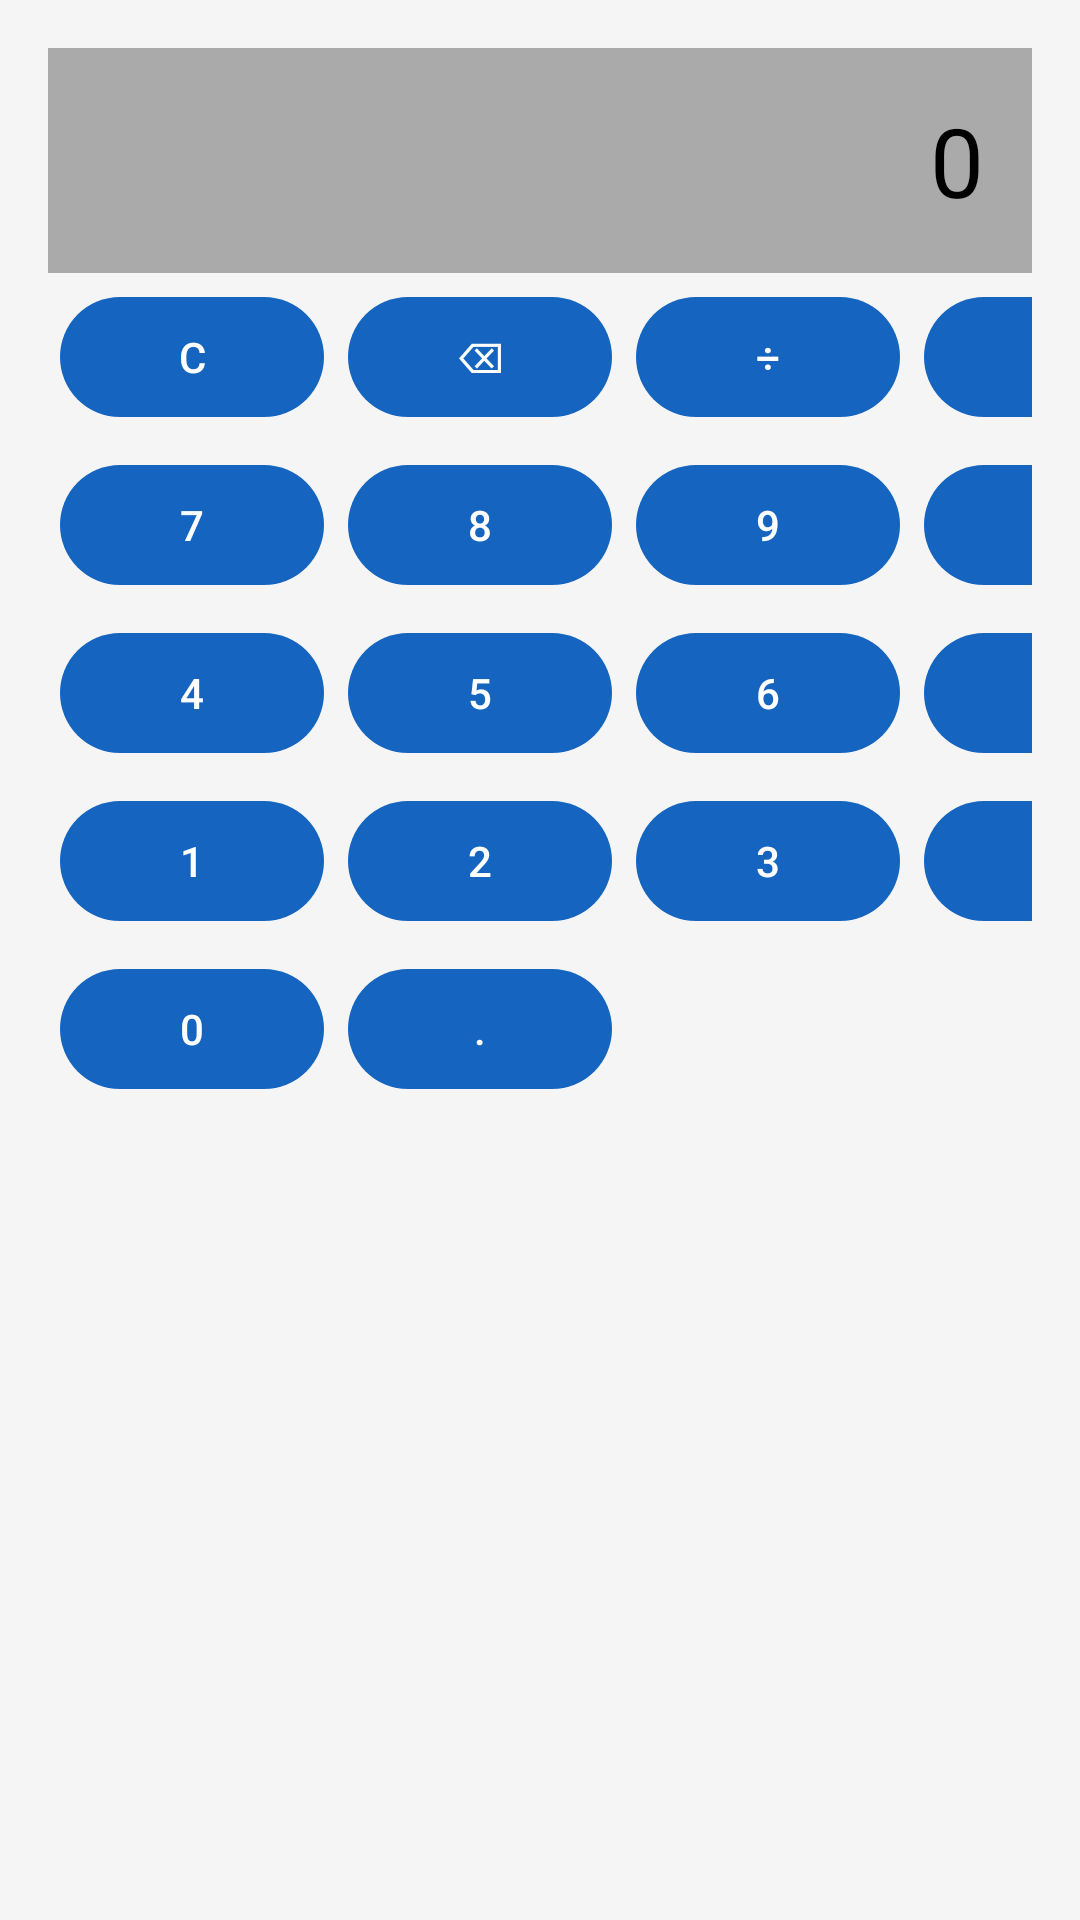

This screen was rendered from an Android layout file. Write that file and the resources it references.
<!-- AndroidManifest.xml: application theme Theme.AppHub -->
<!-- res/layout/activity_calculadora.xml -->
<?xml version="1.0" encoding="utf-8"?>
<androidx.constraintlayout.widget.ConstraintLayout
    xmlns:android="http://schemas.android.com/apk/res/android"
    xmlns:app="http://schemas.android.com/apk/res-auto"
    android:id="@+id/calcConstraintLayout"
    android:layout_width="match_parent"
    android:layout_height="match_parent"
    android:padding="@dimen/padding_medium">

    
    <TextView
        android:id="@+id/txtResultado"
        android:layout_width="0dp"
        android:layout_height="wrap_content"
        android:gravity="end"
        android:text="@string/display_inicial"
        android:textSize="@dimen/calc_display_size"
        android:textColor="@android:color/black"
        android:background="@android:color/darker_gray"
        android:padding="@dimen/calc_display_padding"
        app:layout_constraintTop_toTopOf="parent"
        app:layout_constraintStart_toStartOf="parent"
        app:layout_constraintEnd_toEndOf="parent" />

    
    <GridLayout
        android:id="@+id/gridButtons"
        android:layout_width="0dp"
        android:layout_height="0dp"
        android:rowCount="5"
        android:columnCount="4"
        android:alignmentMode="alignMargins"
        android:useDefaultMargins="true"
        app:layout_constraintTop_toBottomOf="@id/txtResultado"
        app:layout_constraintBottom_toBottomOf="parent"
        app:layout_constraintStart_toStartOf="parent"
        app:layout_constraintEnd_toEndOf="parent">

        
        <com.google.android.material.button.MaterialButton
            android:id="@+id/btnClear"
            style="@style/Widget.Material3.Button"
            android:text="C" />
        <com.google.android.material.button.MaterialButton
            android:id="@+id/btnBackspace"
            style="@style/Widget.Material3.Button"
            android:text="⌫" />
        <com.google.android.material.button.MaterialButton
            android:id="@+id/btnDividir"
            style="@style/Widget.Material3.Button"
            android:text="÷" />
        <com.google.android.material.button.MaterialButton
            android:id="@+id/btnMultiplicar"
            style="@style/Widget.Material3.Button"
            android:text="×" />

        
        <com.google.android.material.button.MaterialButton
            android:id="@+id/btn7"
            style="@style/Widget.Material3.Button"
            android:text="7" />
        <com.google.android.material.button.MaterialButton
            android:id="@+id/btn8"
            style="@style/Widget.Material3.Button"
            android:text="8" />
        <com.google.android.material.button.MaterialButton
            android:id="@+id/btn9"
            style="@style/Widget.Material3.Button"
            android:text="9" />
        <com.google.android.material.button.MaterialButton
            android:id="@+id/btnSubtrair"
            style="@style/Widget.Material3.Button"
            android:text="-" />

        
        <com.google.android.material.button.MaterialButton
            android:id="@+id/btn4"
            style="@style/Widget.Material3.Button"
            android:text="4" />
        <com.google.android.material.button.MaterialButton
            android:id="@+id/btn5"
            style="@style/Widget.Material3.Button"
            android:text="5" />
        <com.google.android.material.button.MaterialButton
            android:id="@+id/btn6"
            style="@style/Widget.Material3.Button"
            android:text="6" />
        <com.google.android.material.button.MaterialButton
            android:id="@+id/btnSomar"
            style="@style/Widget.Material3.Button"
            android:text="+" />

        
        <com.google.android.material.button.MaterialButton
            android:id="@+id/btn1"
            style="@style/Widget.Material3.Button"
            android:text="1" />
        <com.google.android.material.button.MaterialButton
            android:id="@+id/btn2"
            style="@style/Widget.Material3.Button"
            android:text="2" />
        <com.google.android.material.button.MaterialButton
            android:id="@+id/btn3"
            style="@style/Widget.Material3.Button"
            android:text="3" />
        <com.google.android.material.button.MaterialButton
            android:id="@+id/btnIgual"
            style="@style/Widget.Material3.Button"
            android:text="=" />

        
        <com.google.android.material.button.MaterialButton
            android:id="@+id/btn0"
            style="@style/Widget.Material3.Button"
            android:text="0" />
        <com.google.android.material.button.MaterialButton
            android:id="@+id/btnPonto"
            style="@style/Widget.Material3.Button"
            android:text="." />
    </GridLayout>
</androidx.constraintlayout.widget.ConstraintLayout>
<!-- resources referenced by this layout -->
<resources>
  <dimen name="calc_display_padding">16dp</dimen>
  <dimen name="calc_display_size">32sp</dimen>
  <dimen name="padding_medium">16dp</dimen>
  <string name="display_inicial">0</string>
  <style name="Theme.AppHub" parent="Base.Theme.AppHub" />
  <style name="Base.Theme.AppHub" parent="Theme.Material3.DayNight.NoActionBar">
          <item name="colorPrimary">@color/hub_primary</item>
          <item name="colorPrimaryDark">@color/hub_primary_dark</item>
          <item name="colorAccent">@color/hub_accent</item>
          <item name="android:statusBarColor">@android:color/transparent</item>
          <item name="android:navigationBarColor">@android:color/transparent</item>
          <item name="android:windowBackground">@color/hub_background_light</item>
      </style>
  <color name="hub_primary">#FF1565C0</color>
  <color name="hub_primary_dark">#FF0D47A1</color>
  <color name="hub_accent">#FF42A5F5</color>
  <color name="hub_background_light">#FFF5F5F5</color>
</resources>
